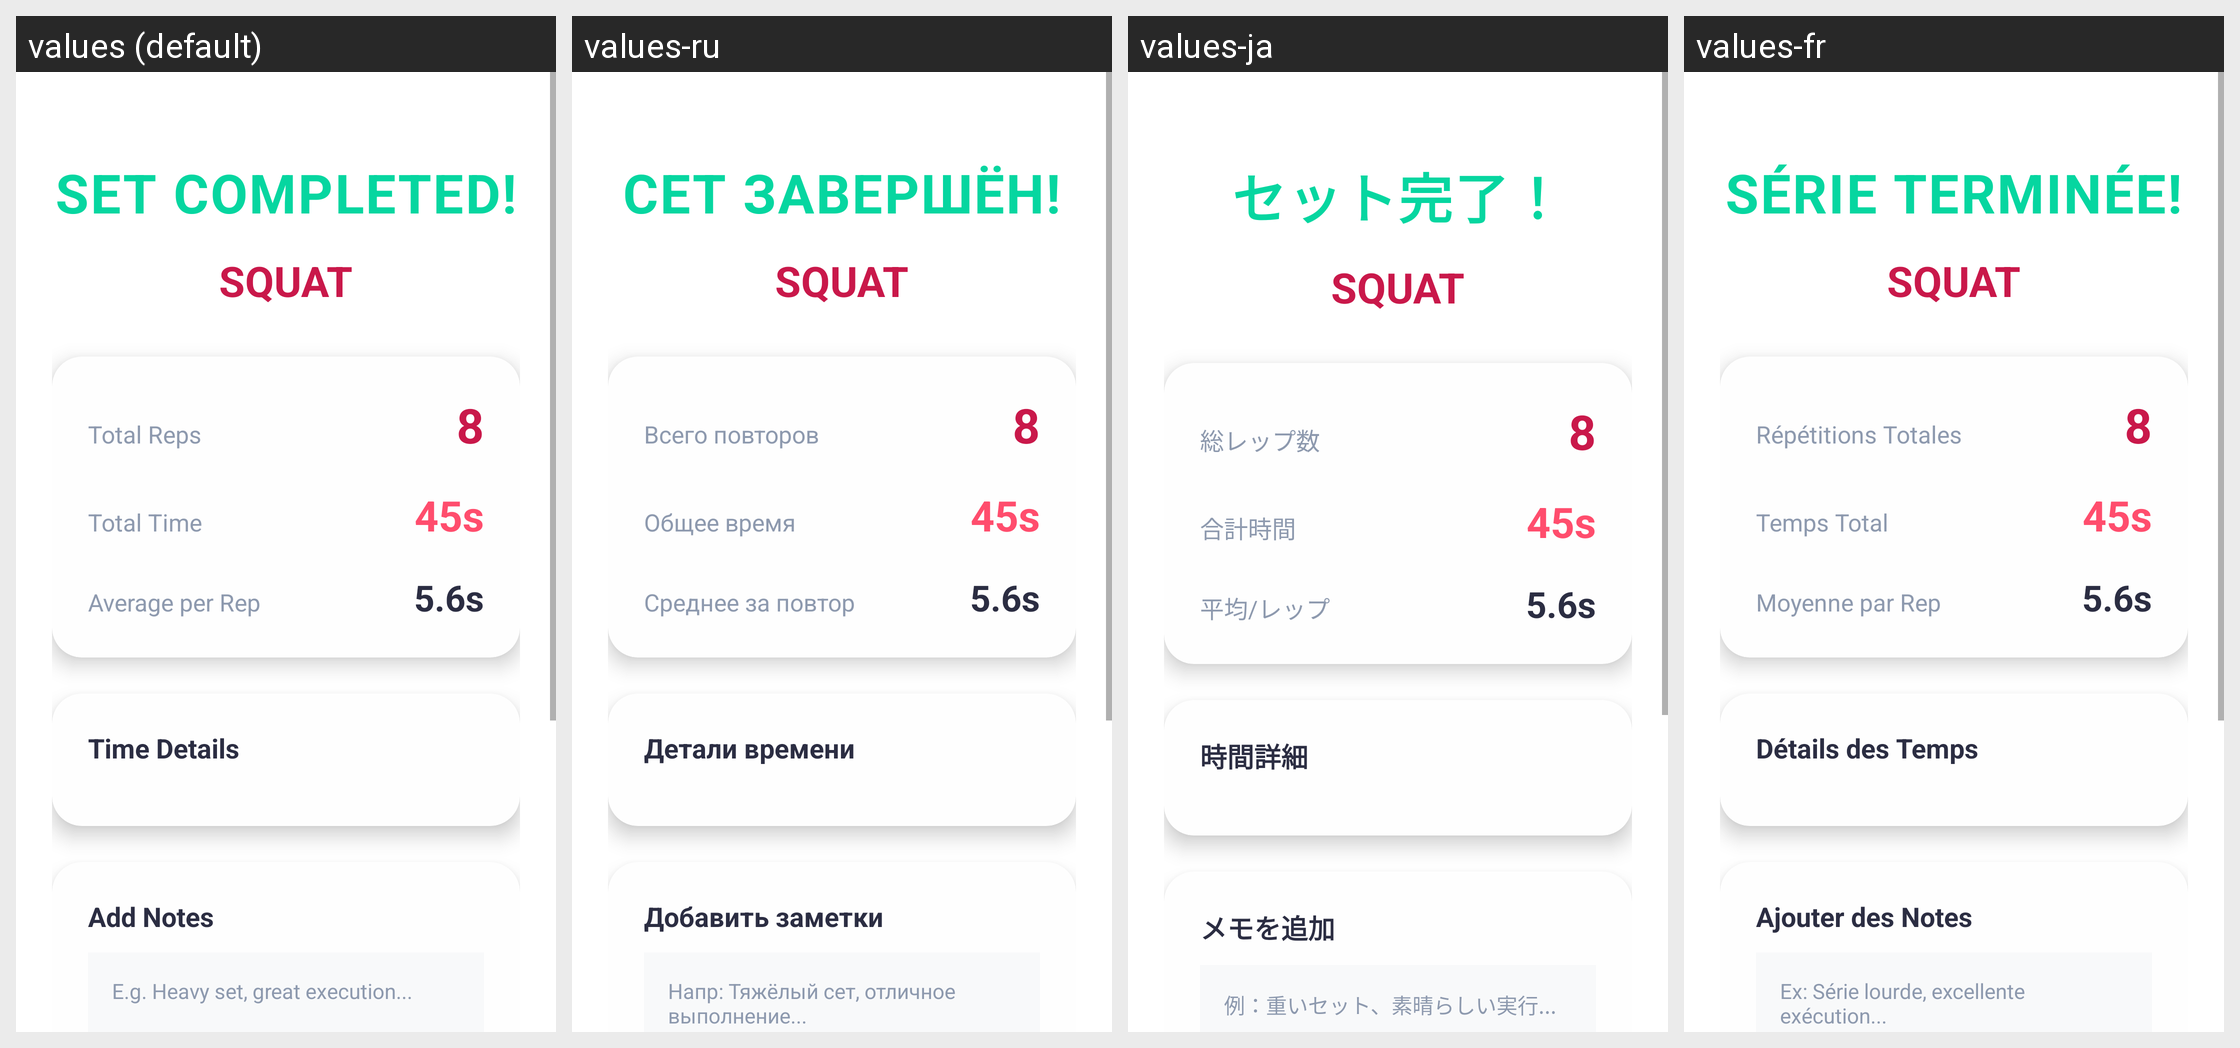

Strings drawn on this Android screen and how each of the app's shown locales translates them:
Android screen res/layout/activity_set_summary.xml rendered under 4 locales, left to right: values (default), values-ru, values-ja, values-fr. Device: Nexus 5 (rendered at 1080×1920; each locale shown at half size, 540×960, under a caption strip naming it); theme Theme.PoweLiftJudge.
Other locales in the repository, not shown: values-de, values-es, values-it, values-pt.
Strings drawn on this screen, with the default value and each locale's value (text and hints the layout hard-codes, and strings that could not be matched under every locale, appear in the picture but are not listed):

set_completed
  values: SET COMPLETED!
  values-ru: СЕТ ЗАВЕРШЁН!
  values-ja: セット完了！
  values-fr: SÉRIE TERMINÉE!

total_reps
  values: Total Reps
  values-ru: Всего повторов
  values-ja: 総レップ数
  values-fr: Répétitions Totales

total_time
  values: Total Time
  values-ru: Общее время
  values-ja: 合計時間
  values-fr: Temps Total

average_per_rep
  values: Average per Rep
  values-ru: Среднее за повтор
  values-ja: 平均/レップ
  values-fr: Moyenne par Rep

time_details
  values: Time Details
  values-ru: Детали времени
  values-ja: 時間詳細
  values-fr: Détails des Temps

add_notes
  values: Add Notes
  values-ru: Добавить заметки
  values-ja: メモを追加
  values-fr: Ajouter des Notes

notes_hint
  values: E.g. Heavy set, great execution...
  values-ru: Напр: Тяжёлый сет, отличное выполнение...
  values-ja: 例：重いセット、素晴らしい実行...
  values-fr: Ex: Série lourde, excellente exécution...
